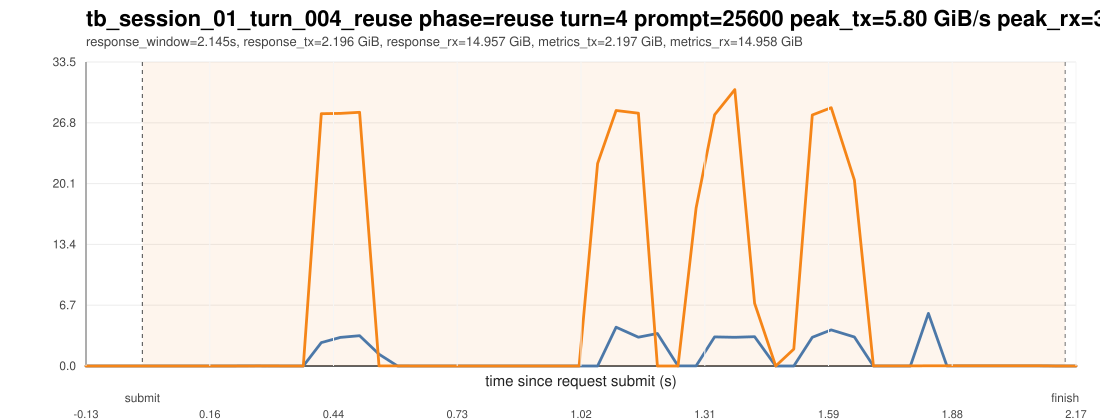

Data behind this chart, as committed beside it:
ts_unix_ms, t_since_submit_s, inside_request_window, pcie_tx_GiB_s, pcie_rx_GiB_s, pcie_total_GiB_s, pcie_tx_cum_GiB, pcie_rx_cum_GiB, pcie_total_cum_GiB, gpu_mem_used_GiB, util_gpu_pct, cpu_util_pct
1775015676323, -0.131, 0, 0.000278, 0.000233, 0.000511, 18.51, 35.82, 54.32, 68.85, 0.000000, 0.000000
1775015676365, -0.089, 0, 0.000651, 0.000233, 0.000884, 18.51, 35.82, 54.32, 68.85, 0.000000, 0.1
1775015676407, -0.047, 0, 0.000278, 0.000278, 0.000557, 18.51, 35.82, 54.32, 68.85, 0.000000, 0.2
1775015676449, -0.005000, 0, 0.000278, 0.000325, 0.000604, 18.51, 35.82, 54.32, 68.85, 0.000000, 0.3
1775015676491, 0.037, 1, 0.000233, 0.000233, 0.000465, 18.51, 35.82, 54.32, 68.85, 0.000000, 0.2
1775015676533, 0.079, 1, 0.000278, 0.000325, 0.000604, 18.51, 35.82, 54.32, 68.85, 0.000000, 0.4
1775015676575, 0.121, 1, 0.000278, 0.000233, 0.000511, 18.51, 35.82, 54.32, 68.85, 0.000000, 0.2
1775015676617, 0.163, 1, 0.000278, 0.002747, 0.003025, 18.51, 35.82, 54.32, 68.85, 0.000000, 0.4
1775015676659, 0.205, 1, 0.004004, 0.004517, 0.008521, 18.51, 35.82, 54.32, 68.85, 0.000000, 0.000000
1775015676702, 0.248, 1, 0.007357, 0.000745, 0.008101, 18.51, 35.82, 54.32, 68.85, 0.000000, 0.1
1775015676744, 0.29, 1, 0.004563, 0.01122, 0.01579, 18.51, 35.82, 54.32, 68.85, 0.000000, 0.2
1775015676786, 0.332, 1, 0.000278, 0.000278, 0.000557, 18.51, 35.82, 54.32, 68.85, 0.000000, 0.1
1775015676828, 0.374, 1, 0.000278, 0.000233, 0.000511, 18.51, 35.82, 54.32, 68.85, 0.000000, 0.000000
1775015676870, 0.416, 1, 2.576, 27.8, 30.38, 18.62, 37.05, 55.67, 68.85, 0.000000, 0.4
1775015676914, 0.46, 1, 3.152, 27.83, 30.98, 18.76, 38.28, 57.04, 68.85, 0.000000, 0.3
1775015676959, 0.505, 1, 3.339, 27.95, 31.29, 18.91, 39.55, 58.47, 68.85, 0.000000, 0.3
1775015677004, 0.55, 1, 1.304, 0.01639, 1.32, 18.97, 39.55, 58.52, 68.85, 0.000000, 0.3
1775015677047, 0.593, 1, 0.004796, 0.01192, 0.01672, 18.97, 39.56, 58.52, 68.85, 38, 0.2
1775015677090, 0.636, 1, 0.000278, 0.000233, 0.000511, 18.97, 39.56, 58.52, 68.85, 38, 0.1
1775015677132, 0.678, 1, 0.000278, 0.000419, 0.000697, 18.97, 39.56, 58.52, 68.85, 38, 0.1
1775015677174, 0.72, 1, 0.000278, 0.000233, 0.000511, 18.97, 39.56, 58.52, 68.85, 38, 0.1
1775015677217, 0.763, 1, 0.000278, 0.000278, 0.000557, 18.97, 39.56, 58.52, 68.85, 38, 0.1
1775015677259, 0.805, 1, 0.000651, 0.000233, 0.000884, 18.97, 39.56, 58.52, 68.85, 59, 0.1
1775015677301, 0.847, 1, 0.000278, 0.000278, 0.000557, 18.97, 39.56, 58.52, 68.85, 59, 0.1
1775015677343, 0.889, 1, 0.000278, 0.000278, 0.000557, 18.97, 39.56, 58.52, 68.85, 59, 0.000000
1775015677385, 0.931, 1, 0.000278, 0.000233, 0.000511, 18.97, 39.56, 58.52, 68.85, 59, 0.1
1775015677427, 0.973, 1, 0.001769, 0.000233, 0.002002, 18.97, 39.56, 58.52, 68.85, 59, 0.1
1775015677469, 1.015, 1, 0.000698, 0.000233, 0.000931, 18.97, 39.56, 58.52, 68.85, 0.000000, 0.1
1775015677512, 1.058, 1, 0.000278, 22.31, 22.31, 18.97, 40.51, 59.48, 68.85, 0.000000, 1.2
1775015677555, 1.101, 1, 4.274, 28.15, 32.42, 19.19, 41.98, 61.18, 68.85, 0.000000, 0.6
1775015677607, 1.153, 1, 3.174, 27.85, 31.03, 19.34, 43.23, 62.56, 68.85, 0.000000, 0.6
1775015677651, 1.197, 1, 3.582, 0.000278, 3.582, 19.51, 43.23, 62.73, 68.85, 9, 0.4
1775015677699, 1.245, 1, 0.005914, 0.001257, 0.007171, 19.51, 43.23, 62.73, 68.85, 9, 0.000000
1775015677741, 1.287, 1, 0.01117, 17.41, 17.42, 19.51, 43.98, 63.48, 68.85, 9, 0.2
1775015677784, 1.33, 1, 3.205, 27.68, 30.89, 19.66, 45.26, 64.92, 68.85, 9, 0.4
1775015677831, 1.377, 1, 3.162, 30.45, 33.61, 19.8, 46.68, 66.48, 68.85, 9, 0.3
1775015677877, 1.423, 1, 3.229, 6.909, 10.14, 19.96, 47.01, 66.97, 68.85, 60, 0.2
1775015677926, 1.472, 1, 0.000278, 0.000233, 0.000511, 19.96, 47.01, 66.97, 68.85, 60, 0.1
1775015677968, 1.514, 1, 0.000651, 1.861, 1.862, 19.96, 47.09, 67.05, 68.85, 60, 0.9
1775015678011, 1.557, 1, 3.16, 27.66, 30.82, 20.1, 48.33, 68.43, 68.85, 60, 0.4
1775015678055, 1.601, 1, 3.977, 28.46, 32.44, 20.31, 49.86, 70.17, 68.85, 69, 0.3
1775015678109, 1.655, 1, 3.191, 20.49, 23.68, 20.45, 50.76, 71.22, 68.85, 69, 0.4
1775015678153, 1.699, 1, 0.004796, 0.01308, 0.01788, 20.45, 50.76, 71.22, 68.85, 69, 0.2
1775015678197, 1.743, 1, 0.004423, 0.01294, 0.01737, 20.45, 50.76, 71.22, 68.85, 69, 0.3
1775015678239, 1.785, 1, 0.004237, 0.01294, 0.01718, 20.45, 50.77, 71.22, 68.85, 74, 0.3
1775015678281, 1.827, 1, 5.801, 0.02477, 5.826, 20.7, 50.77, 71.47, 68.85, 74, 0.5
1775015678324, 1.87, 1, 0.008801, 0.02473, 0.03353, 20.7, 50.77, 71.47, 68.85, 74, 0.5
1775015678366, 1.912, 1, 0.009219, 0.02482, 0.03404, 20.7, 50.77, 71.47, 68.85, 74, 0.4
1775015678409, 1.955, 1, 0.008754, 0.02491, 0.03367, 20.7, 50.77, 71.47, 68.85, 74, 0.3
1775015678451, 1.997, 1, 0.009266, 0.02515, 0.03441, 20.7, 50.77, 71.47, 68.85, 98, 0.3
1775015678497, 2.043, 1, 0.008801, 0.02473, 0.03353, 20.7, 50.77, 71.47, 68.85, 98, 0.3
1775015678539, 2.085, 1, 0.008894, 0.02421, 0.03311, 20.7, 50.77, 71.48, 68.85, 98, 0.3
1775015678582, 2.128, 1, 0.004935, 0.000278, 0.005214, 20.7, 50.77, 71.48, 68.85, 98, 0.2
1775015678624, 2.17, 1, 0.000233, 0.000278, 0.000511, 20.7, 50.77, 71.48, 68.85, 98, 0.000000
